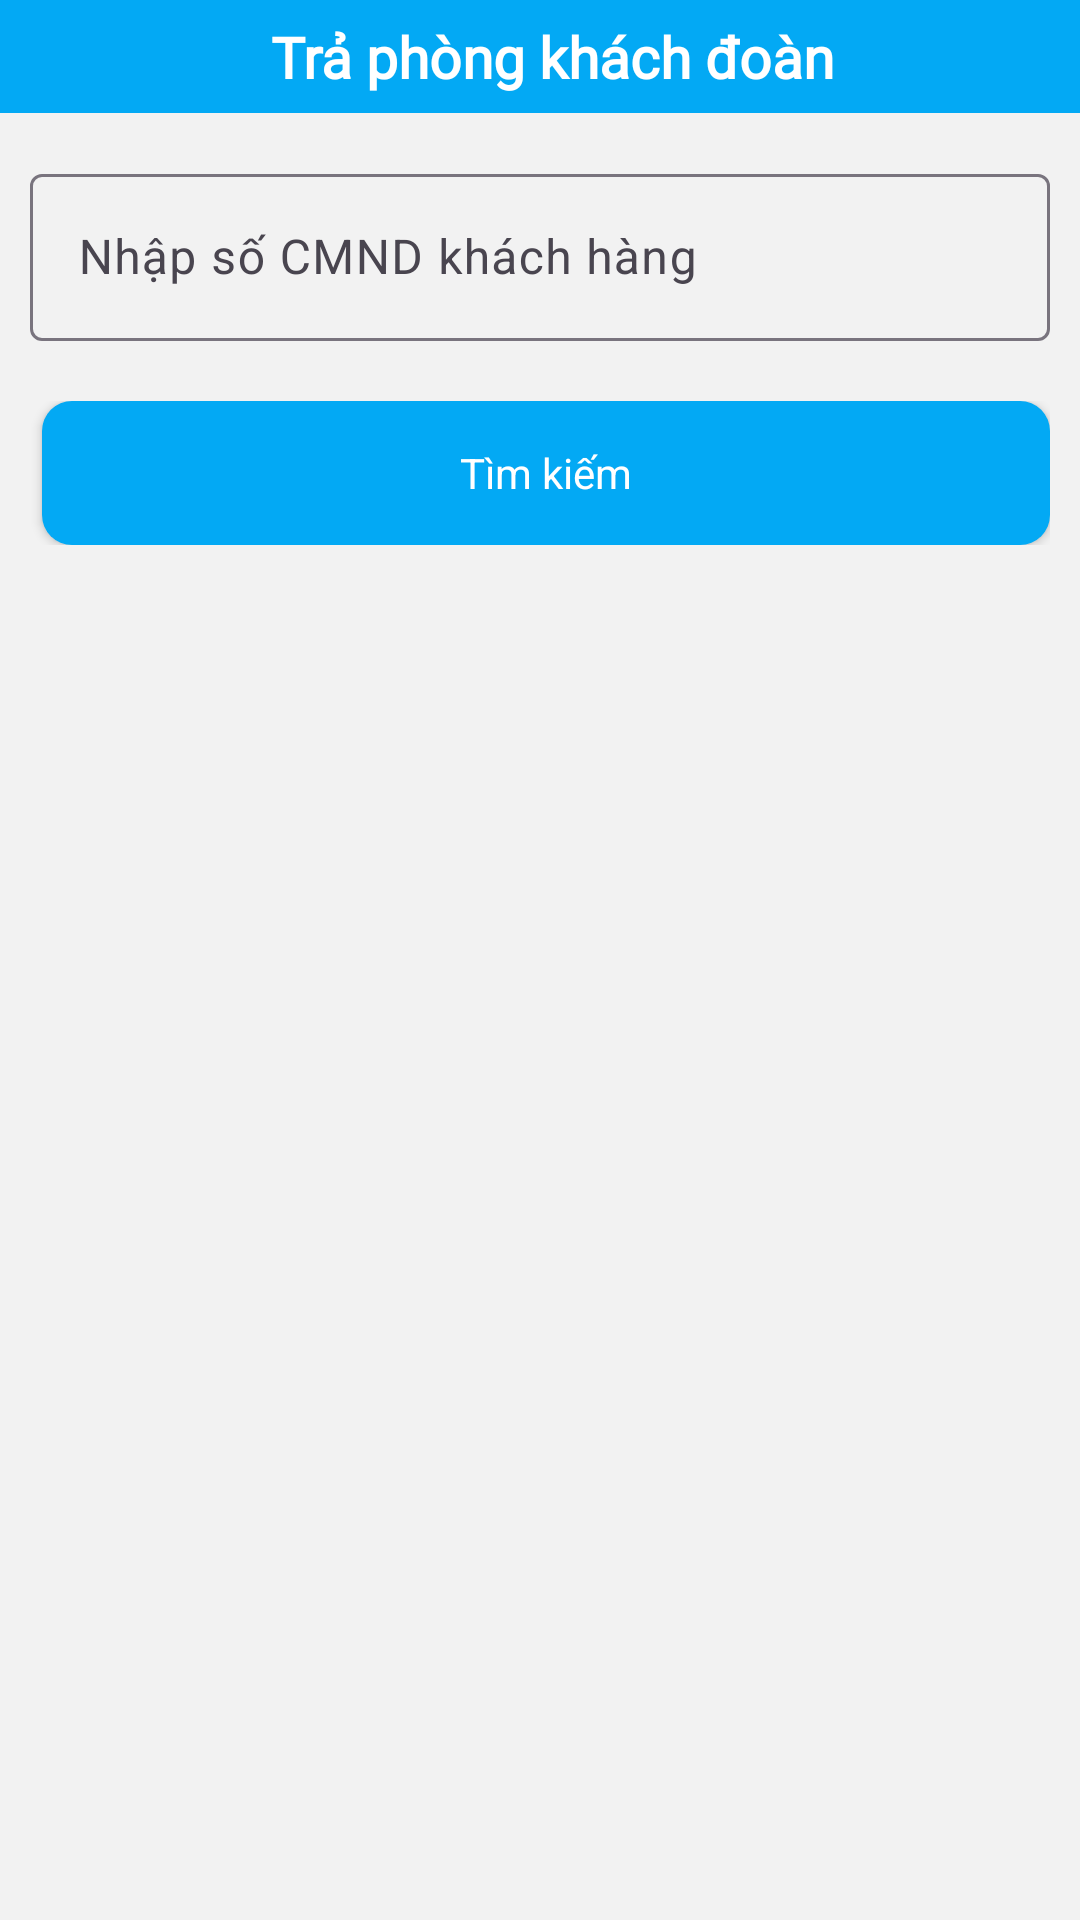

The Android layout XML behind this screen, and the referenced resources:
<!-- AndroidManifest.xml: application theme Theme.MiniHotelManagement -->
<!-- res/layout/activity_tra_phong_khach_doan.xml -->
<?xml version="1.0" encoding="utf-8"?>
<androidx.constraintlayout.widget.ConstraintLayout xmlns:android="http://schemas.android.com/apk/res/android"
    xmlns:app="http://schemas.android.com/apk/res-auto"
    xmlns:tools="http://schemas.android.com/tools"
    android:layout_width="match_parent"
    android:layout_height="match_parent"
    android:background="@color/bg_activity"
    tools:context=".TraPhongKhachDoanActivity">

    <androidx.constraintlayout.widget.ConstraintLayout
        android:id="@+id/constraintLayout"
        android:layout_width="match_parent"
        android:layout_height="wrap_content"
        android:background="@color/blue"
        android:padding="6dp"
        app:layout_constraintEnd_toEndOf="parent"
        app:layout_constraintStart_toStartOf="parent"
        app:layout_constraintTop_toTopOf="parent">

        <ImageButton
            android:id="@+id/imageButton"
            android:layout_width="wrap_content"
            android:layout_height="wrap_content"
            android:layout_marginStart="8dp"
            android:background="#00FFFFFF"
            android:src="@drawable/baseline_arrow_back_ios_24"
            app:layout_constraintBottom_toBottomOf="parent"
            app:layout_constraintStart_toStartOf="parent"
            app:layout_constraintTop_toTopOf="parent" />

        <TextView
            android:id="@+id/textView6"
            android:layout_width="wrap_content"
            android:layout_height="wrap_content"
            android:fontFamily="@font/open_sans"
            android:text="Trả phòng khách đoàn"
            android:textColor="@color/white"
            android:textSize="19dp"
            android:textStyle="bold"
            app:layout_constraintBottom_toBottomOf="parent"
            app:layout_constraintEnd_toEndOf="parent"
            app:layout_constraintStart_toStartOf="@+id/imageButton"
            app:layout_constraintTop_toTopOf="parent" />

        <ImageButton
            android:id="@+id/imageButton2"
            android:layout_width="wrap_content"
            android:layout_height="wrap_content"
            android:layout_marginEnd="8dp"
            android:background="#00FFFFFF"
            android:src="@drawable/baseline_view_list_24"
            app:layout_constraintBottom_toBottomOf="parent"
            app:layout_constraintEnd_toEndOf="parent"
            app:layout_constraintTop_toTopOf="parent" />
    </androidx.constraintlayout.widget.ConstraintLayout>

    <LinearLayout
        android:id="@+id/linearLayout3"
        android:layout_width="match_parent"
        android:layout_height="wrap_content"
        android:orientation="vertical"
        app:layout_constraintEnd_toEndOf="parent"
        app:layout_constraintStart_toStartOf="parent"
        app:layout_constraintTop_toBottomOf="@+id/constraintLayout">

        <com.google.android.material.textfield.TextInputLayout
            android:layout_width="match_parent"
            android:layout_height="match_parent"
            android:layout_marginStart="10dp"
            android:layout_marginTop="15dp"
            android:layout_marginEnd="10dp">

            <com.google.android.material.textfield.TextInputEditText
                android:id="@+id/edtCmnd"
                android:layout_width="match_parent"
                android:layout_height="wrap_content"
                android:hint="Nhập số CMND khách hàng" />
        </com.google.android.material.textfield.TextInputLayout>

        <LinearLayout
            android:layout_width="match_parent"
            android:layout_height="match_parent"
            android:layout_marginStart="10dp"
            android:layout_marginTop="20dp"
            android:layout_marginEnd="10dp"
            android:layout_weight="1"
            android:orientation="horizontal">

            <androidx.appcompat.widget.AppCompatButton
                android:id="@+id/btnTimKiem"
                style="@android:style/Widget.Button"
                android:layout_width="match_parent"
                android:layout_height="wrap_content"
                android:layout_marginStart="4dp"
                android:layout_weight="1"
                android:background="@drawable/btn_blue"
                android:text="Tìm kiếm"
                android:textColor="@color/white" />
        </LinearLayout>


    </LinearLayout>

    <LinearLayout
        android:layout_width="match_parent"
        android:layout_height="0dp"
        android:layout_marginTop="8dp"
        android:paddingStart="10dp"
        android:paddingEnd="10dp"
        android:paddingBottom="5dp"
        android:orientation="vertical"
        app:layout_constraintBottom_toBottomOf="parent"
        app:layout_constraintEnd_toEndOf="parent"
        app:layout_constraintStart_toStartOf="parent"
        app:layout_constraintTop_toBottomOf="@+id/linearLayout3">

        <androidx.recyclerview.widget.RecyclerView
            android:id="@+id/rcPhieuThue"
            android:layout_weight="1"
            android:layout_width="match_parent"
            android:layout_height="match_parent" />

    </LinearLayout>

</androidx.constraintlayout.widget.ConstraintLayout>
<!-- resources referenced by this layout -->
<resources>
  <color name="bg_activity">#f2f2f2</color>
  <color name="blue">#03A9F4</color>
  <color name="white">#FFFFFFFF</color>
  <!-- drawable btn_blue (drawable) -->
  <?xml version="1.0" encoding="utf-8"?>
  <shape xmlns:android="http://schemas.android.com/apk/res/android">
      <solid android:color="@color/blue" />
      <corners
          android:radius="10dp" />
  </shape>
  <style name="Theme.MiniHotelManagement" parent="Base.Theme.MiniHotelManagement" />
  <style name="Base.Theme.MiniHotelManagement" parent="Theme.Material3.DayNight.NoActionBar">
          
          <item name="android:popupMenuStyle">@style/popupBGStyle</item>
          
      </style>
  <style name="popupBGStyle">
          <item name="android:popupBackground">@drawable/menu_bg</item>
      </style>
  <!-- drawable menu_bg (drawable) -->
  <?xml version="1.0" encoding="utf-8"?>
  <shape xmlns:android="http://schemas.android.com/apk/res/android">
      <solid android:color="@color/white"/>
      <corners android:radius="16dp"/>
      <padding android:bottom="5dp"
          android:top="5dp"/>
  </shape>
</resources>
